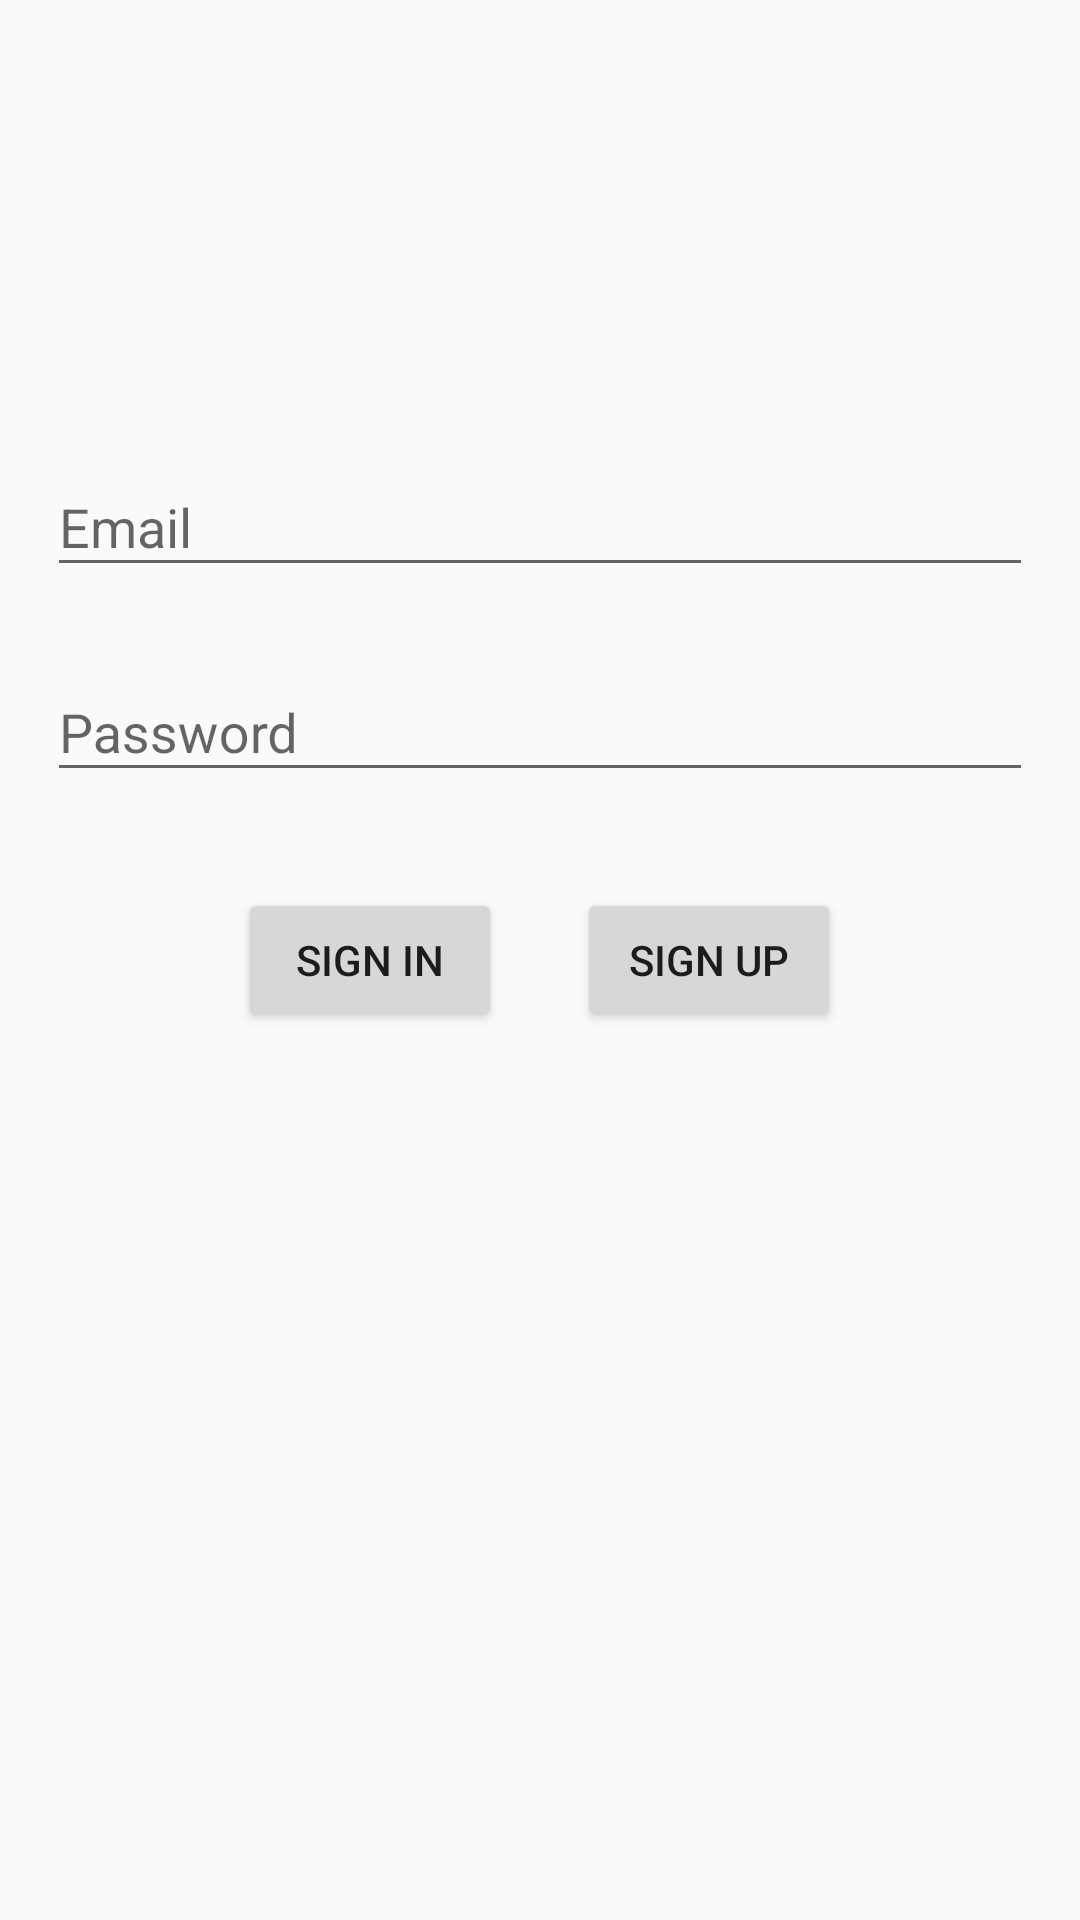

Produce the Android XML layout that renders to this screen, including the resource entries it uses.
<!-- AndroidManifest.xml: activity theme AppTheme.NoActionBar -->
<!-- res/layout/activity_login.xml -->
<?xml version="1.0" encoding="utf-8"?>
<RelativeLayout xmlns:android="http://schemas.android.com/apk/res/android"
    xmlns:tools="http://schemas.android.com/tools"
    android:id="@+id/main"
    android:layout_width="match_parent"
    android:layout_height="match_parent"
    tools:context=".login.ui.LoginActivity"
    android:paddingBottom="@dimen/activity_vertical_margin"
    android:paddingLeft="@dimen/activity_horizontal_margin"
    android:paddingRight="@dimen/activity_horizontal_margin"
    android:paddingTop="@dimen/activity_vertical_margin">

    <com.google.android.material.textfield.TextInputLayout
        android:id="@+id/wrapperEmail"
        android:layout_width="match_parent"
        android:layout_height="wrap_content"
        android:layout_above="@+id/wrapperPassword">

    <EditText
        android:layout_width="match_parent"
        android:layout_height="wrap_content"
        android:layout_marginRight="16dp"
        android:layout_marginLeft="16dp"
        android:hint="@string/login.message.email"
        android:inputType="textEmailAddress"
        android:id="@+id/editTxtEmail">
    </EditText>

    </com.google.android.material.textfield.TextInputLayout>

    <com.google.android.material.textfield.TextInputLayout
        android:layout_width="match_parent"
        android:layout_height="wrap_content"
        android:layout_marginTop="16dp"
        android:id="@+id/wrapperPassword"
        android:layout_above="@+id/layoutButtons">

    <EditText
        android:layout_width="match_parent"
        android:layout_height="wrap_content"
        android:hint="@string/login.message.password"
        android:layout_marginRight="16dp"
        android:layout_marginLeft="16dp"
        android:inputType="textPassword"
        android:id="@+id/editTxtPassword">
    </EditText>

    </com.google.android.material.textfield.TextInputLayout>

    <LinearLayout
        android:layout_width="wrap_content"
        android:layout_height="wrap_content"
        android:layout_centerHorizontal="true"
        android:layout_marginTop="32dp"
        android:layout_centerVertical="true"
        android:orientation="horizontal"
        android:id="@+id/layoutButtons">

        <Button
            android:layout_width="wrap_content"
            android:layout_height="wrap_content"
            android:layout_marginRight="25dp"
            android:text="@string/login.message.signin"
            android:id="@+id/btnSignin">
        </Button>

        <Button
            android:layout_width="wrap_content"
            android:layout_height="wrap_content"
            android:text="@string/login.message.signup"
            android:id="@+id/btnSignup">
        </Button>

    </LinearLayout>

    <ProgressBar
        style="?android:attr/progressBarStyleLarge"
        android:layout_width="wrap_content"
        android:layout_height="wrap_content"
        android:id="@+id/progressBar"
        android:layout_below="@+id/layoutButtons"
        android:layout_centerInParent="true"
        android:visibility="gone">
    </ProgressBar>



</RelativeLayout>
<!-- resources referenced by this layout -->
<resources>
  <string name="login.message.email">Email</string>
  <string name="login.message.password">Password</string>
  <string name="login.message.signin">Sign In</string>
  <string name="login.message.signup">Sign Up</string>
  <style name="AppTheme.NoActionBar">
          <item name="windowActionBar">false</item>
          <item name="windowNoTitle">true</item>
      </style>
</resources>
